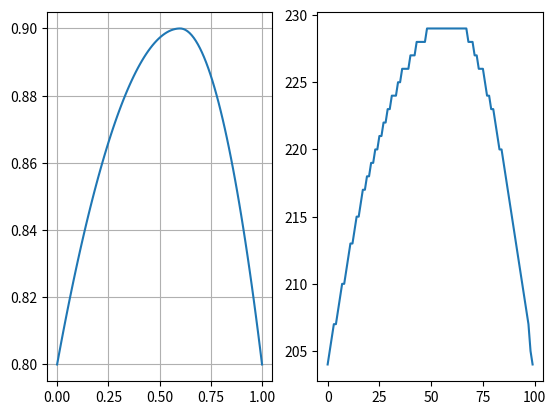

Python code for this plot:
import numpy as np
import matplotlib.pyplot as plt

def get_luminance_based_strength(luminance, strength_params=None):
    """
    根据亮度图确定每个像素的回加强度
    strength与luminance的关系为两侧低、中间高的曲线
    Args:
        luminance: (H, W) 亮度图，范围[0,1]
        strength_params: 回加强度参数字典，包含：
            - 'peak_position': 峰值位置,默认0.5(中间亮度)
            - 'peak_strength': 峰值回加强度,默认0.9
            - 'min_strength': 最小回加强度(最暗和最亮处),默认0.3
            - 'curve_type': 曲线类型，可选 'quadratic'(二次函数), 'gaussian'(高斯), 'cubic'(三次函数)，默认'quadratic'
            - 'width': 曲线宽度参数(仅对gaussian有效),默认0.3
    Returns:
        strength_map: (H, W) 回加强度图
    """
    if strength_params is None:
        strength_params = {
            'peak_position': 0.6,      # 峰值位置（亮度0.5处回加强度最高）
            'peak_strength': 0.9,      # 峰值回加强度
            'min_strength': 0.8,       # 最小回加强度（最暗和最亮处）
            'curve_type': 'quadratic',  # 曲线类型：'gaussian' 或 'quadratic'
            'width': 0.3               # 宽度参数（仅高斯曲线使用）
        }

    peak_pos = strength_params['peak_position']
    peak_str = strength_params['peak_strength']
    min_str = strength_params['min_strength']
    curve_type = strength_params.get('curve_type', 'quadratic')
    #curve_type = 'linear'
    width = strength_params.get('width', 0.3)

    if curve_type == 'quadratic':
        # 二次函数曲线：在peak_pos处达到峰值，两端为最小值
        # 使用分段二次函数实现两侧低中间高
        # 左半段：从0到peak_pos，强度从min_str增加到peak_str
        # 右半段：从peak_pos到1，强度从peak_str减少到min_str
        strength_map = np.zeros_like(luminance)
        
        left_mask = luminance <= peak_pos
        if peak_pos > 0:
            t = luminance[left_mask] / peak_pos  # 归一化到[0,1]
            # 二次函数：f(t) = min_str + (peak_str - min_str) * (1 - (1-t)^2)
            # 或者使用简单的二次函数：f(t) = min_str + (peak_str - min_str) * (2*t - t^2)
            strength_map[left_mask] = min_str + (peak_str - min_str) * (2*t - t**2)
        
        right_mask = luminance > peak_pos
        if peak_pos < 1:
            t = (luminance[right_mask] - peak_pos) / (1 - peak_pos)  # 归一化到[0,1]
            # 二次函数递减：f(t) = peak_str - (peak_str - min_str) * t^2
            strength_map[right_mask] = peak_str - (peak_str - min_str) * (t**2)
    elif curve_type == 'gaussian':
        strength_map = min_str + (peak_str - min_str) * np.exp(-((luminance - peak_pos)**2) / (2 * width**2))

    else:
        strength_map = peak_str

    return strength_map

if __name__ == "__main__":
    # ---------- add back map ---------- #
    lstLum = np.linspace(0.0, 1.0, 100)
    lstMapF32 = get_luminance_based_strength(lstLum)
    lstMapU8 = np.round(lstMapF32 * 255).astype(np.uint8)

    plt.subplot(1,2,1)
    plt.plot(lstLum, lstMapF32)
    plt.grid()
    plt.subplot(1,2,2)
    plt.plot(lstMapU8)
    plt.show()

    cpp_str = np.array2string(
        lstMapU8,
        separator=', ',
        prefix='uint8_t lstMap[] = {',
        suffix='};',
        threshold=np.inf,
        edgeitems=0,
        # formatter={'int': lambda x: f'0x{x:02X}'}
    )
    print(cpp_str)
